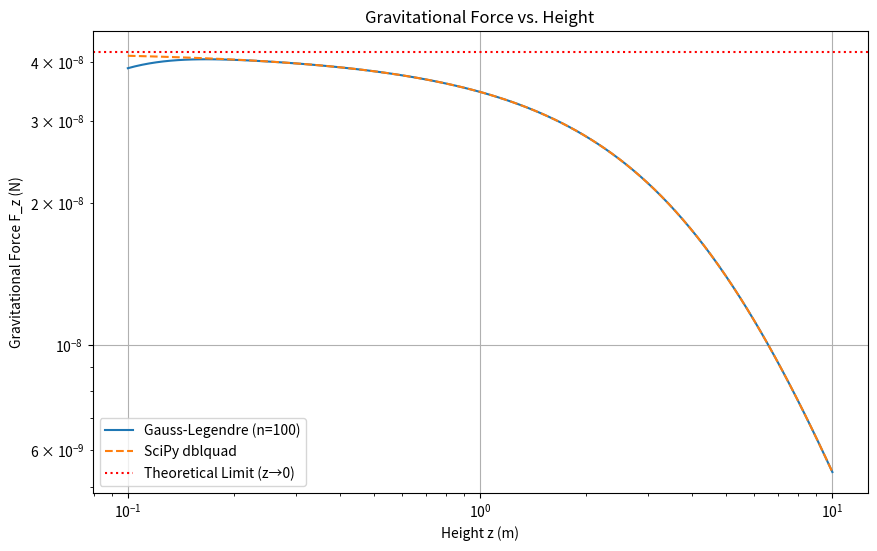

This figure's Python source:

import numpy as np
import matplotlib.pyplot as plt
from scipy.integrate import dblquad

# 物理常数
G = 6.67430e-11  # 万有引力常数 (m^3 kg^-1 s^-2)

def calculate_sigma(length, mass):
    """
    计算薄片的面密度
    
    参数:
        length: 薄片边长 (m)
        mass: 薄片总质量 (kg)
        
    返回:
        面密度 (kg/m²)
    """
    return mass / (length ** 2)

def integrand(x, y, z):
    """
    被积函数，计算引力积分核
    
    参数:
        x, y: 薄片上点的坐标 (m)
        z: 测试点高度 (m)
        
    返回:
        积分核函数值
    """
    return 1 / (x**2 + y**2 + z**2) ** 1.5

def gauss_legendre_integral(length, z, n_points=100):
    """
    使用高斯-勒让德求积法计算二重积分
    
    参数:
        length: 薄片边长 (m)
        z: 测试点高度 (m)
        n_points: 积分点数 (默认100)
        
    返回:
        积分结果值
    """
    # 获取高斯点和权重
    xi, wi = np.polynomial.legendre.leggauss(n_points)
    x = xi * (length / 2)  # 映射到[-L/2, L/2]
    w_x = wi * (length / 2)
    yj, wj = np.polynomial.legendre.leggauss(n_points)
    y = yj * (length / 2)
    w_y = wj * (length / 2)
    
    integral = 0.0
    # 双重循环计算积分
    for i in range(n_points):
        for j in range(n_points):
            integral += w_x[i] * w_y[j] * integrand(x[i], y[j], z)
    return integral

def calculate_force(length, mass, z, method='gauss'):
    """
    计算给定高度处的引力
    
    参数:
        length: 薄片边长 (m)
        mass: 薄片质量 (kg)
        z: 测试点高度 (m)
        method: 积分方法 ('gauss'或'scipy')
        
    返回:
        引力值 (N)
    """
    sigma = calculate_sigma(length, mass)
    if method == 'gauss':
        integral = gauss_legendre_integral(length, z)
    else:
        # 使用SciPy的dblquad进行积分
        integral, _ = dblquad(lambda y, x: integrand(x, y, z), 
                             -length/2, length/2, 
                             lambda x: -length/2, lambda x: length/2)
    # 计算引力值（质点质量m=1kg）
    return G * sigma * z * integral

def plot_force_vs_height(length, mass, z_min=0.1, z_max=10, n_points=100):
    """
    绘制引力随高度变化的曲线
    
    参数:
        length: 薄片边长 (m)
        mass: 薄片质量 (kg)
        z_min: 最小高度 (m)
        z_max: 最大高度 (m)
        n_points: 采样点数
    """
    z_values = np.logspace(np.log10(z_min), np.log10(z_max), n_points)
    F_gauss = [calculate_force(length, mass, z) for z in z_values]
    F_scipy = []
    try:
        for z in z_values:
            F_scipy.append(calculate_force(length, mass, z, method='scipy'))
    except ImportError:
        pass
    
    # 理论极限值（z→0时）
    sigma = calculate_sigma(length, mass)
    F_limit = 2 * np.pi * G * sigma * 1  # m=1kg
    
    plt.figure(figsize=(10, 6))
    plt.plot(z_values, F_gauss, label='Gauss-Legendre (n=100)')
    if F_scipy:
        plt.plot(z_values, F_scipy, '--', label='SciPy dblquad')
    plt.axhline(F_limit, color='r', linestyle=':', label='Theoretical Limit (z→0)')
    
    plt.xscale('log')
    plt.yscale('log')
    plt.xlabel('Height z (m)')
    plt.ylabel('Gravitational Force F_z (N)')
    plt.title('Gravitational Force vs. Height')
    plt.legend()
    plt.grid(True)
    plt.show()

if __name__ == '__main__':
    length = 10    # 边长 (m)
    mass = 1e4     # 质量 (kg)
    
    plot_force_vs_height(length, mass)
    
    # 打印关键点引力值
    print("关键高度引力值：")
    for z in [0.1, 1, 5, 10]:
        F = calculate_force(length, mass, z)
        print(f"z = {z:.1f}m: F_z = {F:.3e} N")
